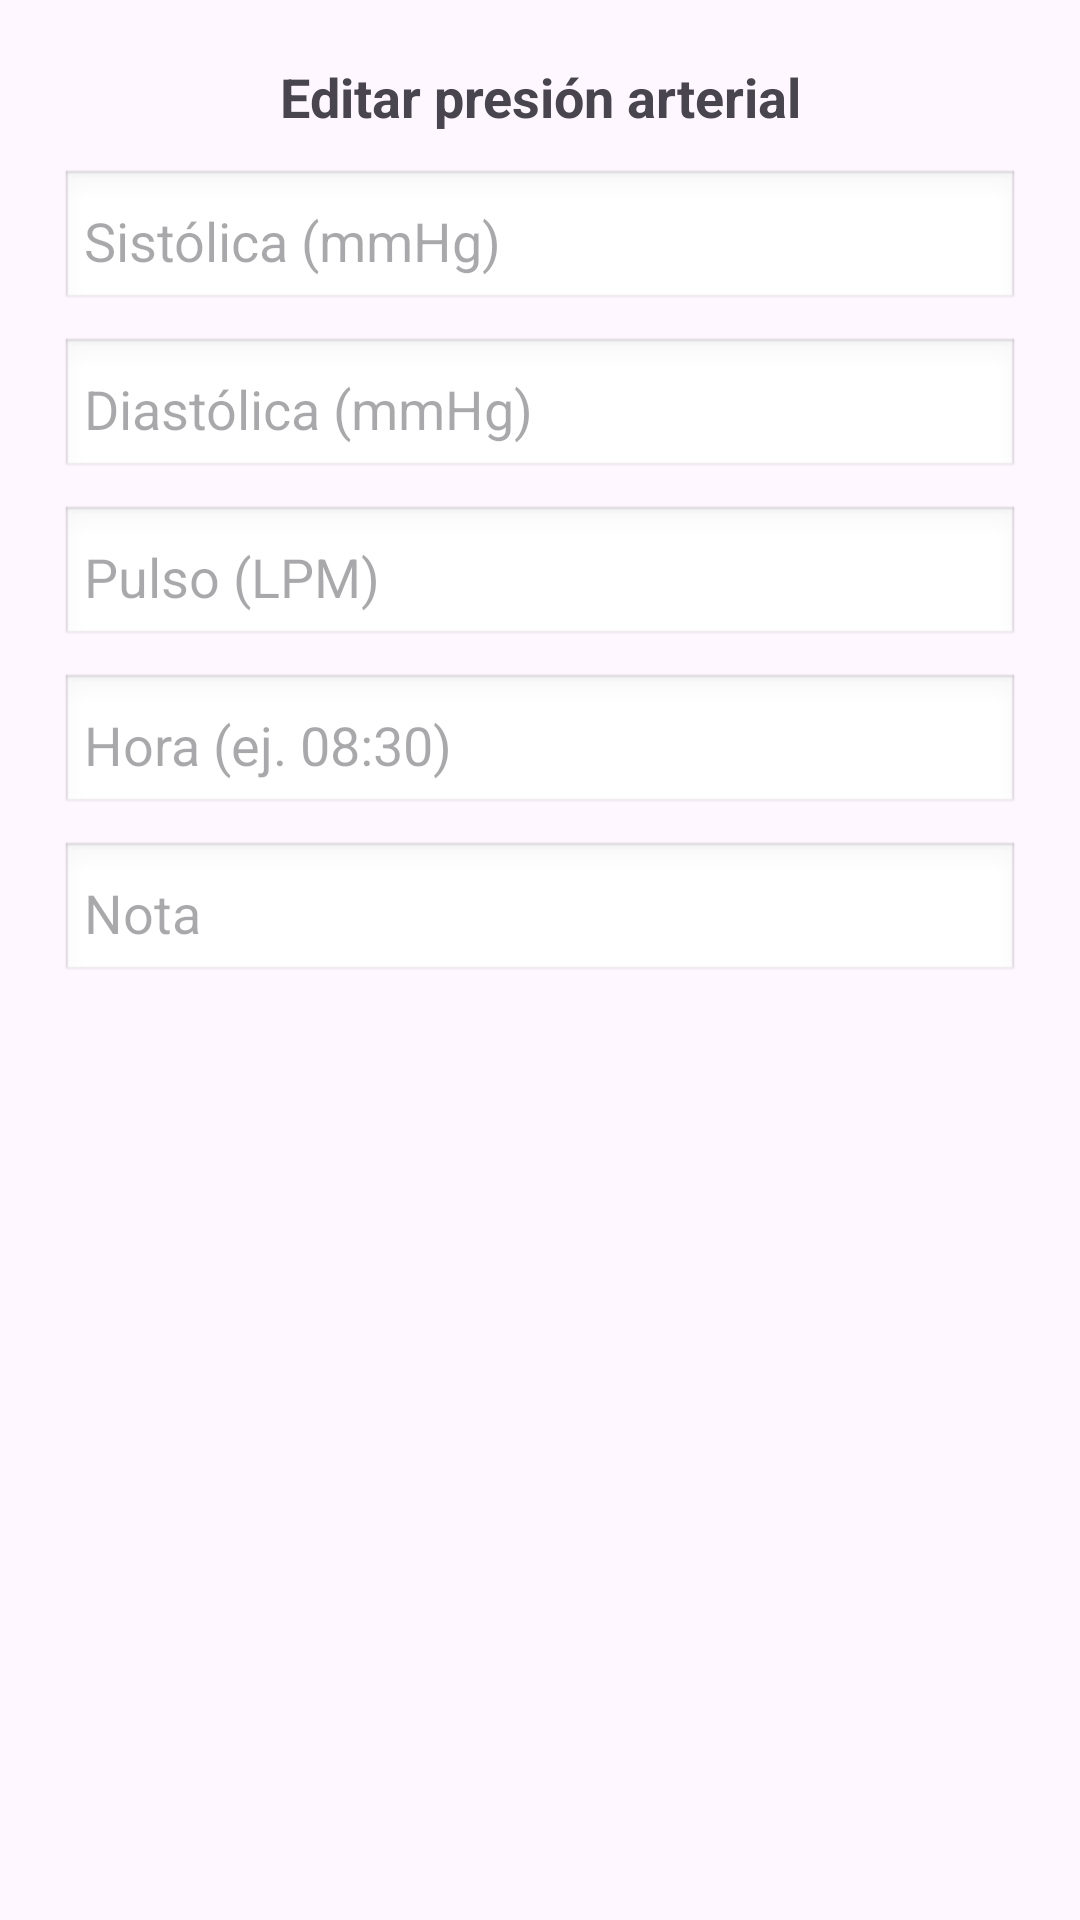

The Android layout XML behind this screen, and the referenced resources:
<!-- AndroidManifest.xml: application theme Theme.AppHipertension -->
<!-- res/layout/dialog_editar_presion.xml -->
<?xml version="1.0" encoding="utf-8"?>
<ScrollView xmlns:android="http://schemas.android.com/apk/res/android"
    android:layout_width="match_parent"
    android:layout_height="wrap_content"
    android:fillViewport="true">

    <LinearLayout
        android:layout_width="match_parent"
        android:layout_height="wrap_content"
        android:orientation="vertical"
        android:padding="20dp">

        <TextView
            android:layout_width="match_parent"
            android:layout_height="wrap_content"
            android:text="Editar presión arterial"
            android:textSize="18sp"
            android:textStyle="bold"
            android:paddingBottom="12dp"
            android:gravity="center" />

        <EditText
            android:id="@+id/etSistolica"
            android:layout_width="match_parent"
            android:layout_height="wrap_content"
            android:hint="Sistólica (mmHg)"
            android:inputType="number"
            android:padding="8dp"
            android:background="@android:drawable/edit_text" />

        <EditText
            android:id="@+id/etDiastolica"
            android:layout_width="match_parent"
            android:layout_height="wrap_content"
            android:hint="Diastólica (mmHg)"
            android:inputType="number"
            android:padding="8dp"
            android:background="@android:drawable/edit_text"
            android:layout_marginTop="8dp" />

        <EditText
            android:id="@+id/etPulso"
            android:layout_width="match_parent"
            android:layout_height="wrap_content"
            android:hint="Pulso (LPM)"
            android:inputType="number"
            android:padding="8dp"
            android:background="@android:drawable/edit_text"
            android:layout_marginTop="8dp" />

        <EditText
            android:id="@+id/etHora"
            android:layout_width="match_parent"
            android:layout_height="wrap_content"
            android:hint="Hora (ej. 08:30)"
            android:inputType="text"
            android:padding="8dp"
            android:background="@android:drawable/edit_text"
            android:layout_marginTop="8dp" />

        <EditText
            android:id="@+id/etNota"
            android:layout_width="match_parent"
            android:layout_height="wrap_content"
            android:hint="Nota"
            android:inputType="textCapSentences"
            android:padding="8dp"
            android:background="@android:drawable/edit_text"
            android:layout_marginTop="8dp" />

    </LinearLayout>
</ScrollView>
<!-- resources referenced by this layout -->
<resources>
  <style name="Theme.AppHipertension" parent="Base.Theme.AppHipertension" />
  <style name="Base.Theme.AppHipertension" parent="Theme.Material3.DayNight.NoActionBar">
          <item name="colorPrimary">#466B95</item>
          <item name="colorSecondaryContainer">#E2E8F0</item>
          <item name="colorOnSecondaryContainer">#466B95</item>
          <item name="android:statusBarColor">#466B95</item>
  
          <item name="bottomNavigationStyle">@style/Widget.App.BottomNavigationView</item>
      </style>
  <style name="Widget.App.BottomNavigationView" parent="Widget.Material3.BottomNavigationView">
          <item name="itemIconTint">@color/nav_item_color</item>
          <item name="itemTextColor">@color/nav_item_color</item>
          <item name="itemRippleColor">#F1F5F9</item>
      </style>
</resources>
